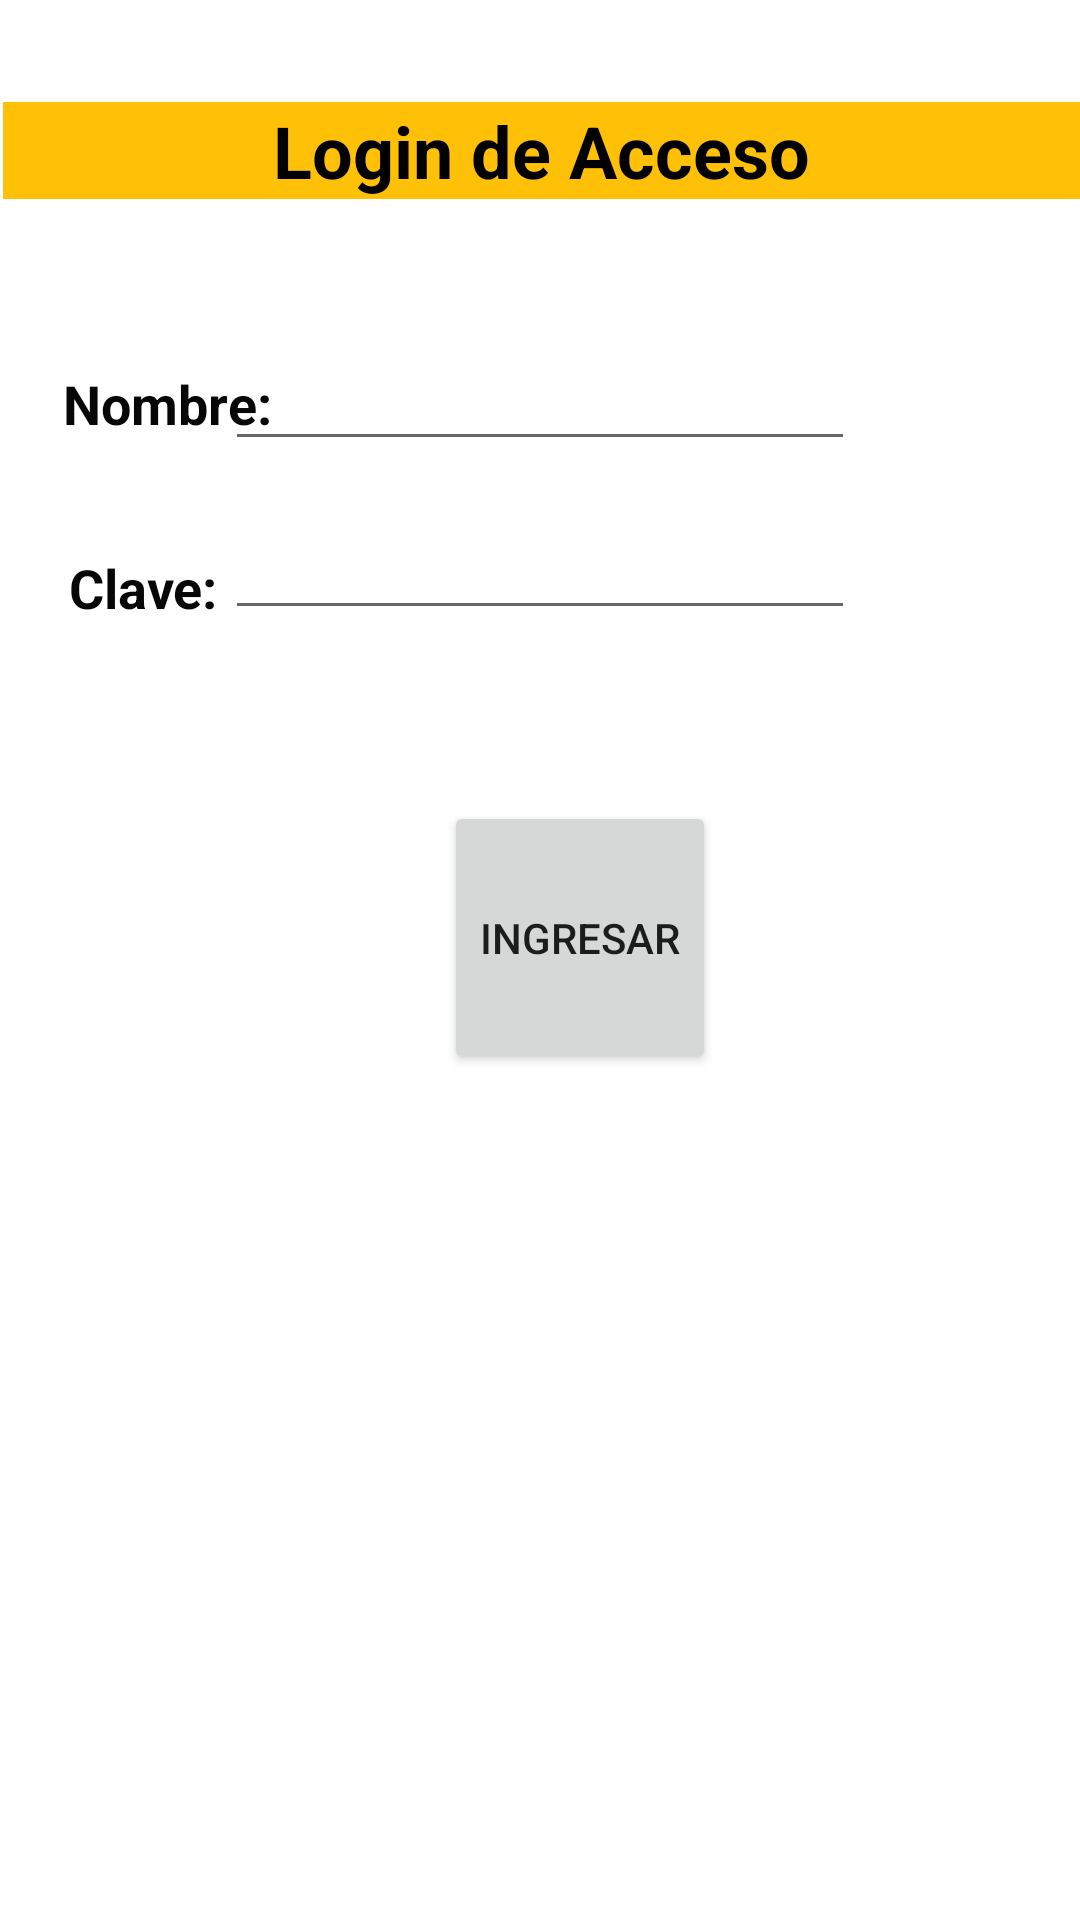

Reconstruct the res/layout file that produces this screen, plus the resources it refers to.
<!-- AndroidManifest.xml: application theme Theme.ConsumoWs -->
<!-- res/layout/activity_main.xml -->
<?xml version="1.0" encoding="utf-8"?>
<RelativeLayout xmlns:android="http://schemas.android.com/apk/res/android"
    xmlns:app="http://schemas.android.com/apk/res-auto"
    xmlns:tools="http://schemas.android.com/tools"
    android:layout_width="match_parent"
    android:layout_height="match_parent"
    tools:context=".MainActivity">


    <TextView
        android:id="@+id/textView4"
        android:layout_width="wrap_content"
        android:layout_height="wrap_content"
        android:layout_below="@+id/textView3"
        android:layout_alignParentStart="true"
        android:layout_marginStart="23dp"
        android:layout_marginTop="37dp"
        android:text="Clave: "
        android:textColor="#070707"
        android:textSize="18sp"
        android:textStyle="bold" />

    <TextView
        android:id="@+id/textView"
        android:layout_width="match_parent"
        android:layout_height="wrap_content"
        android:layout_alignParentStart="true"
        android:layout_alignParentTop="true"
        android:layout_marginStart="1dp"
        android:layout_marginTop="34dp"
        android:background="#FFC107"
        android:text="Login de Acceso"
        android:textAlignment="center"
        android:textColor="#000000"
        android:textSize="24sp"
        android:textStyle="bold" />

    <TextView
        android:id="@+id/textView3"
        android:layout_width="wrap_content"
        android:layout_height="wrap_content"
        android:layout_below="@+id/textView"
        android:layout_alignParentStart="true"
        android:layout_marginStart="21dp"
        android:layout_marginTop="56dp"
        android:text="Nombre: "
        android:textColor="#070707"
        android:textSize="18sp"
        android:textStyle="bold" />

    <EditText
        android:id="@+id/txtUsuario"
        android:layout_width="wrap_content"
        android:layout_height="wrap_content"
        android:layout_below="@+id/textView"
        android:layout_centerHorizontal="true"
        android:layout_marginTop="46dp"
        android:ems="10"
        android:inputType="textPersonName" />

    <EditText
        android:id="@+id/txtClave"
        android:layout_width="wrap_content"
        android:layout_height="wrap_content"
        android:layout_below="@+id/txtUsuario"
        android:layout_centerHorizontal="true"
        android:layout_marginTop="15dp"
        android:ems="10"
        android:inputType="textPassword" />

    <Button
        android:id="@+id/btEnviar"
        android:layout_width="wrap_content"
        android:layout_height="wrap_content"
        android:layout_below="@+id/txtClave"
        android:layout_alignParentStart="true"
        android:layout_alignParentBottom="true"
        android:layout_centerInParent="true"
        android:layout_marginStart="148dp"
        android:layout_marginTop="57dp"
        android:layout_marginBottom="282dp"
        android:onClick="btEnviar"
        android:text="Ingresar" />

</RelativeLayout>
<!-- resources referenced by this layout -->
<resources>
  <style name="Theme.ConsumoWs" parent="Theme.MaterialComponents.DayNight.DarkActionBar">
          
          <item name="colorPrimary">@color/purple_500</item>
          <item name="colorPrimaryVariant">@color/purple_700</item>
          <item name="colorOnPrimary">@color/white</item>
          
          <item name="colorSecondary">@color/teal_200</item>
          <item name="colorSecondaryVariant">@color/teal_700</item>
          <item name="colorOnSecondary">@color/black</item>
          
          <item name="android:statusBarColor" tools:targetApi="l">?attr/colorPrimaryVariant</item>
          
      </style>
  <!-- not gathered from this repository: default colours our renderer supplied (Android Studio template values) -->
  <color name="purple_500">#FF6200EE</color>
  <color name="purple_700">#FF3700B3</color>
  <color name="teal_200">#FF03DAC5</color>
  <color name="teal_700">#FF018786</color>
  <color name="black">#FF000000</color>
  <color name="white">#FFFFFFFF</color>
</resources>
